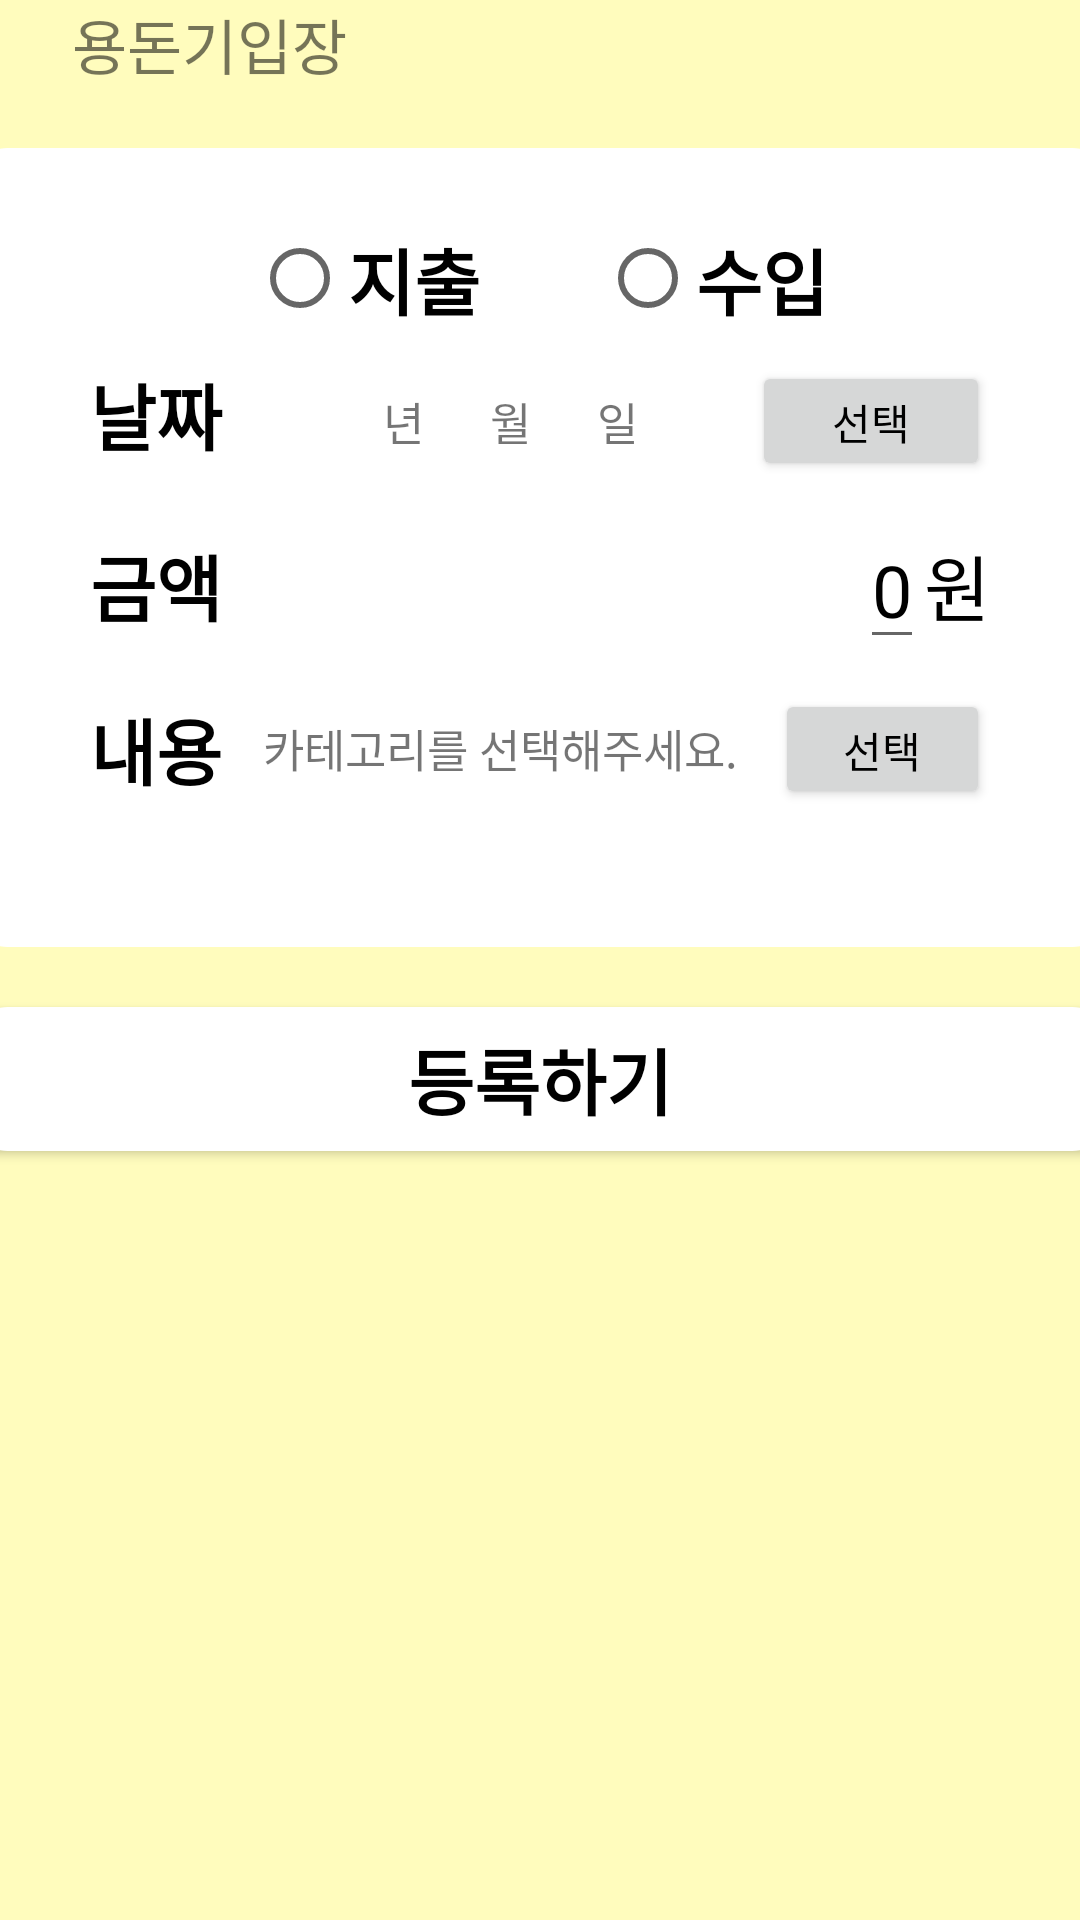

Reconstruct the res/layout file that produces this screen, plus the resources it refers to.
<!-- AndroidManifest.xml: application theme Theme.PocketMoney -->
<!-- res/layout/activity_cmoney_plus.xml -->
<?xml version="1.0" encoding="utf-8"?>
<androidx.constraintlayout.widget.ConstraintLayout xmlns:android="http://schemas.android.com/apk/res/android"
    xmlns:app="http://schemas.android.com/apk/res-auto"
    xmlns:tools="http://schemas.android.com/tools"
    android:layout_width="match_parent"
    android:layout_height="match_parent"
    tools:context=".LoginActivity"
    android:background="#FFFCBD">

    <LinearLayout
        android:layout_width="match_parent"
        android:layout_height="match_parent"
        android:orientation="vertical"
        tools:layout_editor_absoluteX="0dp"
        tools:layout_editor_absoluteY="0dp">

        <LinearLayout
            android:layout_width="match_parent"
            android:layout_height="wrap_content">

            <ImageButton
                android:id="@+id/btn_back"
                android:layout_width="wrap_content"
                android:layout_height="wrap_content"
                android:backgroundTint="#00ff0000"
                android:src="@drawable/ic_baseline_arrow_back_24" />

            <TextView
                android:layout_width="wrap_content"
                android:layout_height="wrap_content"
                android:layout_gravity="center_vertical"
                android:text="용돈기입장"
                android:textSize="20dp" />
        </LinearLayout>


        <LinearLayout
            android:layout_width="380dp"
            android:layout_height="wrap_content"
            android:layout_gravity="center_horizontal"
            android:layout_marginTop="20dp"
            android:background="@drawable/layout_corner"
            android:orientation="vertical"
            android:padding="6dp">

            <RadioGroup
                android:id="@+id/radioGroup"
                android:layout_width="match_parent"
                android:layout_height="wrap_content"
                android:gravity="center_horizontal"
                android:orientation="horizontal"
                android:paddingTop="20dp">

                <RadioButton
                    android:id="@+id/out"
                    android:layout_width="wrap_content"
                    android:layout_height="wrap_content"
                    android:layout_marginRight="20dp"
                    android:text="지출"
                    android:textColor="@color/black"
                    android:textSize="24dp"
                    android:textStyle="bold" />

                <RadioButton
                    android:id="@+id/in"
                    android:layout_width="wrap_content"
                    android:layout_height="wrap_content"
                    android:layout_marginLeft="20dp"
                    android:text="수입"
                    android:textColor="@color/black"
                    android:textSize="24dp"
                    android:textStyle="bold" />
            </RadioGroup>

            <LinearLayout
                android:layout_width="300dp"
                android:layout_height="wrap_content"
                android:layout_gravity="center"
                android:layout_marginTop="10dp"
                android:orientation="horizontal">

                <TextView
                    android:layout_width="wrap_content"
                    android:layout_height="wrap_content"
                    android:layout_gravity="left"
                    android:layout_weight="1"
                    android:text="날짜"
                    android:textColor="@color/black"
                    android:textSize="24dp"
                    android:textStyle="bold" />

                <TextView
                    android:id="@+id/date"
                    android:layout_width="wrap_content"
                    android:layout_height="wrap_content"
                    android:layout_gravity="center_vertical|right"
                    android:layout_marginLeft="30dp"
                    android:layout_weight="2"
                    android:text="    년      월      일"
                    android:textSize="15dp" />

                <Button
                    android:id="@+id/date_btn"
                    android:layout_width="70dp"
                    android:layout_height="40dp"
                    android:layout_gravity="right"
                    android:layout_marginLeft="20dp"
                    android:layout_weight="1"
                    android:onClick="OnClickHandler"
                    android:text="선택"
                    android:textColor="@color/black" />

            </LinearLayout>

            <LinearLayout
                android:layout_width="300dp"
                android:layout_height="wrap_content"
                android:layout_gravity="center"
                android:layout_marginTop="10dp"
                android:orientation="horizontal">

                <TextView
                    android:layout_width="wrap_content"
                    android:layout_height="wrap_content"
                    android:layout_gravity="left|center_vertical"
                    android:text="금액"
                    android:textColor="@color/black"
                    android:textSize="24dp"
                    android:textStyle="bold" />

                <View
                    android:layout_width="0dp"
                    android:layout_height="0dp"
                    android:layout_weight="1" />

                <EditText
                    android:id="@+id/money_text"
                    android:layout_width="wrap_content"
                    android:layout_height="wrap_content"
                    android:layout_gravity="center"
                    android:text="0"
                    android:textColor="@color/black"
                    android:inputType="number"
                    android:textSize="24dp" />

                <TextView
                    android:id="@+id/money_btn"
                    android:layout_width="wrap_content"
                    android:layout_height="wrap_content"
                    android:layout_gravity="right|center_vertical"
                    android:text="원"
                    android:textColor="@color/black"
                    android:textSize="24dp" />
            </LinearLayout>

            <LinearLayout
                android:layout_width="300dp"
                android:layout_height="wrap_content"
                android:layout_gravity="center"
                android:layout_marginTop="10dp"
                android:layout_marginBottom="40dp"
                android:orientation="horizontal">

                <TextView
                    android:layout_width="wrap_content"
                    android:layout_height="wrap_content"
                    android:layout_weight="1"
                    android:layout_gravity="left|center_vertical"
                    android:text="내용"
                    android:textColor="@color/black"
                    android:textSize="24dp"
                    android:textStyle="bold" />


                <TextView
                    android:id="@+id/category"
                    android:layout_width="wrap_content"
                    android:layout_height="wrap_content"
                    android:layout_weight="15"
                    android:gravity="center"
                    android:text="카테고리를 선택해주세요."
                    android:textSize="15dp" />

                <Button
                    android:id="@+id/content"
                    android:layout_width="70dp"
                    android:layout_height="40dp"
                    android:layout_weight="1"
                    android:text="선택"

                    android:textColor="@color/black" />
            </LinearLayout>
        </LinearLayout>

        <Button
            android:id="@+id/btn_write"
            android:layout_width="380dp"
            android:layout_height="wrap_content"
            android:layout_gravity="center_horizontal"
            android:layout_marginTop="20dp"
            android:background="@drawable/layout_corner"
            android:orientation="vertical"
            android:padding="6dp"
            android:text="등록하기"
            android:textColor="@color/black"
            android:textSize="24dp"
            android:textStyle="bold" />

    </LinearLayout>

</androidx.constraintlayout.widget.ConstraintLayout>
<!-- resources referenced by this layout -->
<resources>
  <color name="black">#FF000000</color>
  <!-- drawable layout_corner (drawable) -->
  <?xml version="1.0" encoding="utf-8"?>
  <shape
      xmlns:android="http://schemas.android.com/apk/res/android"
      android:shape="rectangle">
      <solid android:color="@color/white" />
      <stroke android:color="@color/white" android:width="1dp" />
      <corners android:radius="12dp" />
  </shape>
  <style name="Theme.PocketMoney" parent="Theme.AppCompat.Light">
          
          <item name="colorPrimary">@color/purple_500</item>
          <item name="colorPrimaryVariant">@color/purple_700</item>
          <item name="colorOnPrimary">@color/white</item>
          
          <item name="colorSecondary">@color/teal_200</item>
          <item name="colorSecondaryVariant">@color/teal_700</item>
          <item name="colorOnSecondary">@color/black</item>
          
          <item name="android:statusBarColor" tools:targetApi="l">?attr/colorPrimaryVariant</item>
          
      </style>
  <color name="white">#FFFFFFFF</color>
  <color name="purple_500">#FF6200EE</color>
  <color name="purple_700">#FF3700B3</color>
  <color name="teal_200">#FF03DAC5</color>
  <color name="teal_700">#FF018786</color>
</resources>
